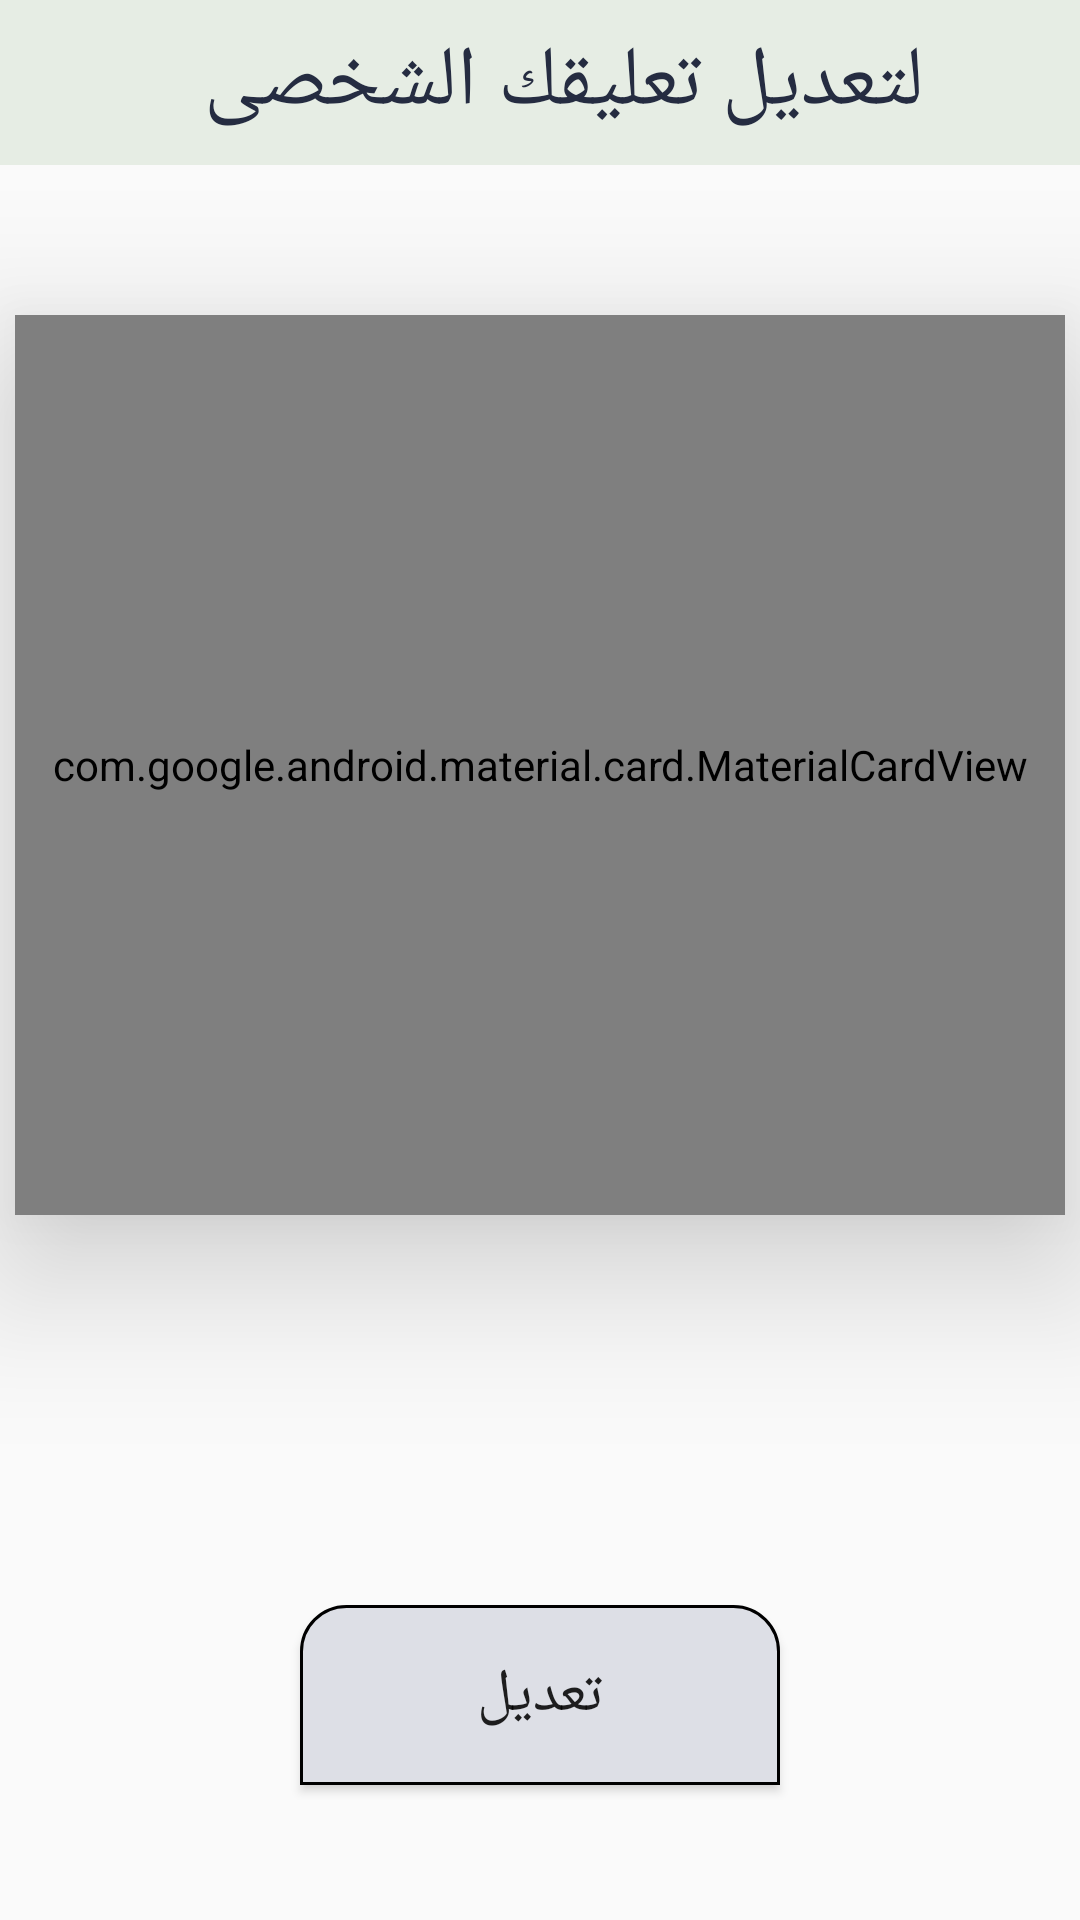

This screen was rendered from an Android layout file. Write that file and the resources it references.
<!-- AndroidManifest.xml: application theme AppTheme -->
<!-- res/layout/activity_update_comment.xml -->
<?xml version="1.0" encoding="utf-8"?>
    <LinearLayout xmlns:android="http://schemas.android.com/apk/res/android"
        xmlns:app="http://schemas.android.com/apk/res-auto"
        xmlns:tools="http://schemas.android.com/tools"
        android:layout_width="match_parent"
        android:layout_height="match_parent"
        android:orientation="vertical"
        tools:context=".Comment.UpdateCommentActivity">

        <androidx.appcompat.widget.Toolbar
            android:layout_width="match_parent"
            android:layout_height="55dp"
            android:background="#2695"
            >
            <TextView
                android:id="@+id/page_title"
                android:gravity="center"
                android:layout_width="match_parent"
                android:layout_height="match_parent"
                android:fontFamily="@font/font"
                android:text="لتعديل تعليقك الشخصى"
                android:textColor="@color/colorWord"
                android:textSize="28dp" />
        </androidx.appcompat.widget.Toolbar>

        <com.google.android.material.card.MaterialCardView
            android:layout_width="350dp"
            android:layout_height="300dp"
            android:elevation="30dp"
            app:cardElevation="20dp"
            android:layout_gravity="center"
            app:cardCornerRadius="10dp"
            app:cardMaxElevation="@dimen/cardview_compat_inset_shadow"
            android:layout_marginBottom="130dp"
            android:layout_marginTop="50dp"
            >
            <EditText
                android:id="@+id/comment"
                android:layout_width="match_parent"
                android:layout_height="match_parent"
                android:background="@drawable/btn_shape_solid"
                android:fontFamily="@font/my_font"
                android:gravity="center"
                android:hint="@string/comment"
                android:lines="20"
                android:padding="5dp" />
        </com.google.android.material.card.MaterialCardView>
        <Button
            android:id="@+id/update"
            android:layout_width="160dp"
            android:layout_height="60dp"
            android:layout_gravity="center"
            android:text="تعديل"
            android:background="@drawable/et_shape"
            android:fontFamily="@font/my_font"
            android:textSize="20dp" />
    </LinearLayout>
<!-- resources referenced by this layout -->
<resources>
  <color name="colorWord">#252c41</color>
  <!-- drawable btn_shape_solid (drawable-v24) -->
  <?xml version="1.0" encoding="utf-8"?>
  <shape xmlns:android="http://schemas.android.com/apk/res/android">
  <solid android:color="#dddfe6"/>
      <corners android:topLeftRadius="20dp"
           android:topRightRadius="25dp"/>
  </shape>
  <!-- drawable et_shape (drawable-v24) -->
  <?xml version="1.0" encoding="utf-8"?>
  <shape xmlns:android="http://schemas.android.com/apk/res/android">
      <solid android:color="#dddfe6"/>
      <corners android:topLeftRadius="15dp"
          android:topRightRadius="15dp"/>
      <stroke android:width="1dp" android:color="#000"/>
  </shape>
  <string name="comment">أكتب تعليقك هنا</string>
  <style name="AppTheme" parent="Theme.AppCompat.Light.NoActionBar">
          
          <item name="colorPrimary">@color/colorPrimary</item>
          <item name="colorPrimaryDark">@color/colorPrimaryDark</item>
          <item name="colorAccent">@color/colorAccent</item>
      </style>
  <color name="colorPrimary">#008577</color>
  <color name="colorPrimaryDark">#00574B</color>
  <color name="colorAccent">#D81B60</color>
</resources>
